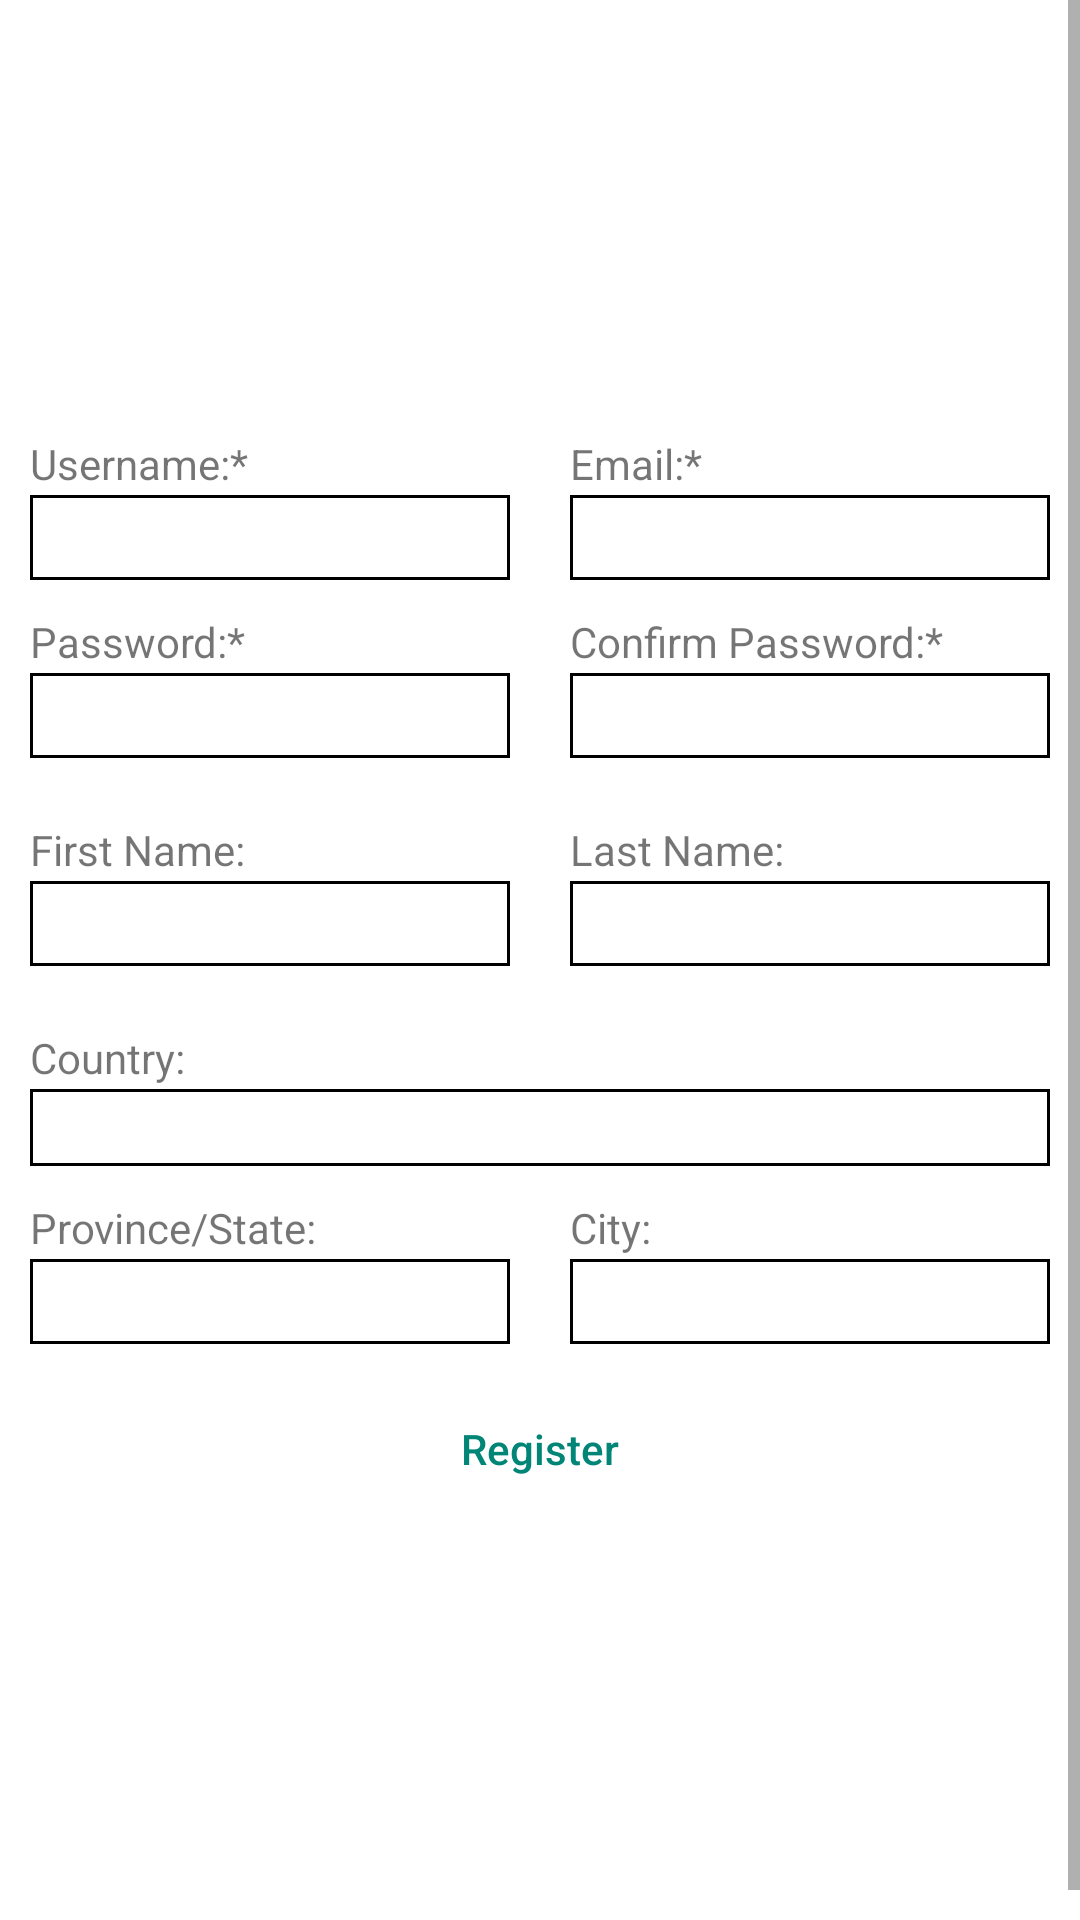

Produce the Android XML layout that renders to this screen, including the resource entries it uses.
<!-- AndroidManifest.xml: application theme Theme.DiveTheSiteTheme -->
<!-- res/layout/activity_register.xml -->
<?xml version="1.0" encoding="utf-8"?>
<ScrollView xmlns:android="http://schemas.android.com/apk/res/android"
    android:layout_width="match_parent"
	android:layout_height="match_parent"
	android:fillViewport="true"
    android:background="@color/loginBackground" >
    
	<LinearLayout 
	    android:layout_width="match_parent"
	    android:layout_height="wrap_content"
        android:layout_marginTop="10dp"
	    android:orientation="vertical"
	    android:background="@color/loginBackground" >

		<ImageView
		    android:layout_width="match_parent"
		    android:layout_height="125dp"
		    android:contentDescription="@string/app_name"
		    android:src="@drawable/logo_horiz_1000x381" />
	    
		<LinearLayout
	        android:layout_width="match_parent"
	        android:layout_height="wrap_content"
	        android:orientation="horizontal" >
	        
	        <LinearLayout
	            android:layout_width="0dp"
	            android:layout_height="wrap_content"
			    android:layout_weight="1"
			    android:orientation="vertical" >
			    
			    <TextView        
				   	android:layout_width="match_parent"
				   	android:layout_height="wrap_content"
				   	android:layout_marginTop="10dp"
				   	android:gravity="left"
				   	android:layout_marginLeft="10dp"
				   	android:layout_marginRight="10dp"
				   	android:text="@string/register_username" />
			    
			    <EditText style="@style/RegisterEditText"
			       	android:id="@+id/register_username_edit" />
			</LinearLayout>
			
	        <LinearLayout
	            android:layout_width="0dp"
	            android:layout_height="wrap_content"
			    android:layout_weight="1"
			    android:orientation="vertical" >
			    
			    <TextView        
				   	android:layout_width="match_parent"
				   	android:layout_height="wrap_content"
				   	android:gravity="left"
				   	android:layout_marginLeft="10dp"
				   	android:layout_marginRight="10dp"
				   	android:layout_marginTop="10dp"
				   	android:text="@string/register_email" />
			    
			    <EditText
			       	android:id="@+id/register_email_edit" 
			        style="@style/RegisterEditText"
			       	android:inputType="textEmailAddress" />
			</LinearLayout>
			
	    </LinearLayout>
			    
	    <LinearLayout
	        android:layout_width="match_parent"
	        android:layout_height="wrap_content"
	        android:orientation="horizontal" >
	        
	        <LinearLayout
	            android:layout_width="0dp"
	            android:layout_height="wrap_content"
			    android:layout_weight="1"
			    android:orientation="vertical" >
			    
			    <TextView        
				   	android:layout_width="match_parent"
				   	android:layout_height="wrap_content"
				   	android:gravity="left"
				   	android:layout_marginLeft="10dp"
				   	android:layout_marginRight="10dp"
				   	android:layout_marginTop="10dp"
				   	android:text="@string/register_password" />
			    
			    <EditText
			       	android:id="@+id/register_password_edit" 
			        style="@style/RegisterEditText"
			       	android:inputType="textPassword" />
			</LinearLayout>
			
	        <LinearLayout
	            android:layout_width="0dp"
	            android:layout_height="wrap_content"
			    android:layout_weight="1"
			    android:orientation="vertical" >
			    
			    <TextView        
				   	android:layout_width="match_parent"
				   	android:layout_height="wrap_content"
				   	android:gravity="left"
				   	android:layout_marginLeft="10dp"
				   	android:layout_marginRight="10dp"
				   	android:layout_marginTop="10dp"
				   	android:text="@string/register_confirmpassword" />
			    
			    <EditText
			       	android:id="@+id/register_confirm_password_edit" 
			        style="@style/RegisterEditText"
			       	android:inputType="textPassword" />
			</LinearLayout>
			
	    </LinearLayout>
	    
	    <LinearLayout
	        android:layout_width="match_parent"
	        android:layout_height="wrap_content"
	        android:layout_marginTop="10dp"
	        android:orientation="horizontal" >
	        
	        <LinearLayout
	            android:layout_width="0dp"
	            android:layout_height="wrap_content"
			    android:layout_weight="1"			    
			    android:orientation="vertical" >
			   
	            <TextView        
				   	android:layout_width="match_parent"
				   	android:layout_height="wrap_content"
				   	android:gravity="left"
				   	android:layout_marginLeft="10dp"
				   	android:layout_marginRight="10dp"
				   	android:layout_marginTop="10dp"
				   	android:text="@string/register_firstname" />
			    
			    <EditText
			       	android:id="@+id/register_firstname_edit" 
			        style="@style/RegisterEditText" />
			</LinearLayout>
			
	        <LinearLayout
	            android:layout_width="0dp"
	            android:layout_height="wrap_content"
			    android:layout_weight="1"
			    android:orientation="vertical" >
			    
			    <TextView        
			   		android:layout_width="match_parent"
				   	android:layout_height="wrap_content"
				   	android:gravity="left"
				   	android:layout_marginLeft="10dp"
				   	android:layout_marginRight="10dp"
				   	android:layout_marginTop="10dp"
				   	android:text="@string/register_lastname" />
			    
			    <EditText
			       	android:id="@+id/register_lastname_edit" 
			        style="@style/RegisterEditText" />
			</LinearLayout>
			
	    </LinearLayout>
	    
	    <TextView        
		   	android:layout_width="match_parent"
		   	android:layout_height="wrap_content"
		   	android:gravity="left"
		   	android:layout_marginLeft="10dp"
		   	android:layout_marginRight="10dp"
		   	android:layout_marginTop="20dp"
		   	android:text="@string/register_country" />
	    
	    <Spinner
	        android:id="@+id/register_country_edit"
	        style="@style/RegisterEditText"
	        android:paddingLeft="0dp"
	        android:entries="@array/countries_array"
	        android:prompt="@string/register_country" />
	    
	    <LinearLayout
	        android:layout_width="match_parent"
	        android:layout_height="wrap_content"
	        android:orientation="horizontal" >
	        
	        <LinearLayout
	            android:layout_width="0dp"
	            android:layout_height="wrap_content"
			    android:layout_weight="1"
			    android:orientation="vertical" >
			   
	            <TextView        
				   	android:layout_width="match_parent"
				   	android:layout_height="wrap_content"
				   	android:gravity="left"
				   	android:layout_marginLeft="10dp"
				   	android:layout_marginRight="10dp"
				   	android:layout_marginTop="10dp"
				   	android:text="@string/register_province" />
			    
			    <EditText
			       	android:id="@+id/register_province_edit" 
			        style="@style/RegisterEditText" />
			</LinearLayout>
			
	        <LinearLayout
	            android:layout_width="0dp"
	            android:layout_height="wrap_content"
			    android:layout_weight="1"
			    android:orientation="vertical" >
			    
			    <TextView        
				   	android:layout_width="match_parent"
				   	android:layout_height="wrap_content"
				   	android:gravity="left"
				   	android:layout_marginLeft="10dp"
				   	android:layout_marginRight="10dp"
				   	android:layout_marginTop="10dp"
				   	android:text="@string/register_city" />
			    
			    <EditText
			       	android:id="@+id/register_city_edit" 
			        style="@style/RegisterEditText" />
			</LinearLayout>
			
	    </LinearLayout>
	    
	    <Button style="?android:attr/buttonBarButtonStyle"
	       	android:id="@+id/register_button"
	       	android:layout_width="match_parent"
	       	android:layout_height="wrap_content"
	       	android:layout_marginTop="10dp"
	       	android:layout_gravity="center"
	       	android:text="@string/login_register" />"
		
	</LinearLayout>
</ScrollView>
<!-- resources referenced by this layout -->
<resources>
  <color name="loginBackground">#FFFFFF</color>
  <string name="app_name">DiveTheSite</string>
  <string name="login_register">Register</string>
  <string name="register_city">City:</string>
  <string name="register_confirmpassword">Confirm Password:*</string>
  <string name="register_country">Country:</string>
  <string name="register_email">Email:*</string>
  <string name="register_firstname">First Name:</string>
  <string name="register_lastname">Last Name:</string>
  <string name="register_password">Password:*</string>
  <string name="register_province">Province/State:</string>
  <string name="register_username">Username:*</string>
  <style name="RegisterEditText">
          <item name="android:layout_width">match_parent</item>
         	<item name="android:layout_height">wrap_content</item>
         	<item name="android:layout_marginLeft">10dp</item>
  	   	<item name="android:layout_marginRight">10dp</item>
  	   	<item name="android:paddingTop">3dp</item>
  	   	<item name="android:paddingBottom">3dp</item>
  	   	<item name="android:paddingLeft">7dp</item>
  	   	<item name="android:paddingRight">7dp</item>
         	<item name="android:background">@drawable/textlines</item>
         	<item name="android:inputType">text</item>
      </style>
  <style name="Theme.DiveTheSiteTheme" parent="Theme.AppCompat.Light.DarkActionBar">
          
          
  
          
          <item name="colorPrimary">@color/diveSiteBlue</item>
          <item name="colorPrimaryDark">@color/diveSiteBlue</item>
          <item name="android:textAllCaps">false</item>
          <item name="android:actionMenuTextColor">@color/White</item>
          <item name="elevation">0dp</item>
          <item name="windowActionBarOverlay">true</item>
      </style>
  <!-- drawable textlines (drawable) -->
  <?xml version="1.0" encoding="utf-8"?>
  <layer-list xmlns:android="http://schemas.android.com/apk/res/android" >
      <item>
        <shape 
          android:shape="rectangle">
              <stroke android:width="1dp" android:color="#FFFFFF" />
              <solid android:color="#FFFFFF" />
  
          </shape>
     </item>
  
     <item android:top="1dp" android:bottom="1dp"> 
        <shape 
          android:shape="rectangle">
              <stroke android:width="1dp" android:color="#000000" />
              <solid android:color="#FFFFFF" />
          </shape>
     </item>
  
  </layer-list>
  <color name="diveSiteBlue">#00A2E8</color>
  <color name="White">#FFFFFF</color>
</resources>
